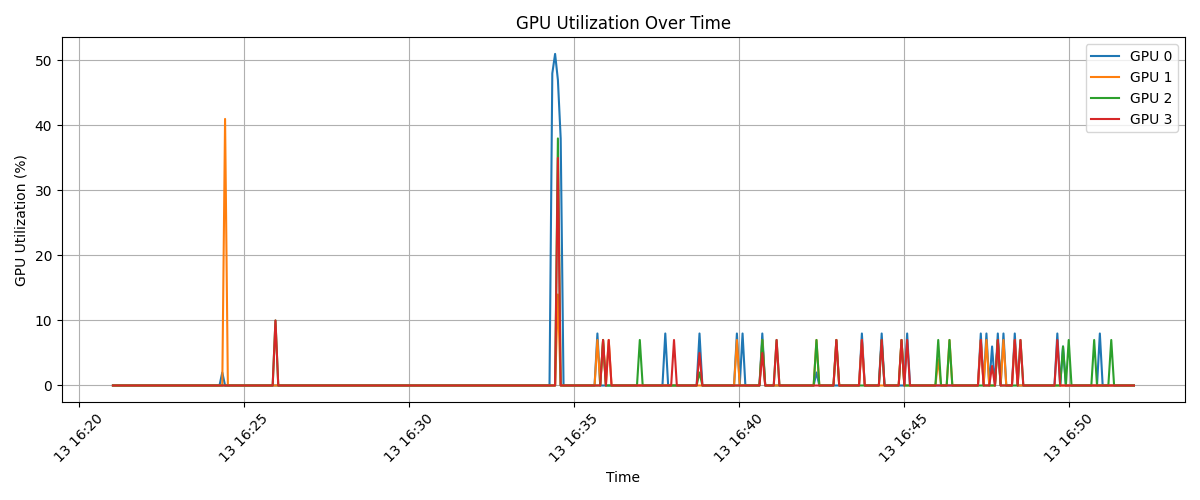

Data behind this chart, as committed beside it:
timestamp, index, name, utilization.gpu [%], memory.used [MiB], memory.total [MiB]
2025/02/13 16:21:01.219, 0, NVIDIA A100-SXM4-40GB, 0 %, 1 MiB, 40960 MiB
2025/02/13 16:21:01.219, 1, NVIDIA A100-SXM4-40GB, 0 %, 1 MiB, 40960 MiB
2025/02/13 16:21:01.220, 2, NVIDIA A100-SXM4-40GB, 0 %, 1 MiB, 40960 MiB
2025/02/13 16:21:01.220, 3, NVIDIA A100-SXM4-40GB, 0 %, 1 MiB, 40960 MiB
2025/02/13 16:21:06.379, 0, NVIDIA A100-SXM4-40GB, 0 %, 5 MiB, 40960 MiB
2025/02/13 16:21:06.380, 1, NVIDIA A100-SXM4-40GB, 0 %, 5 MiB, 40960 MiB
2025/02/13 16:21:06.380, 2, NVIDIA A100-SXM4-40GB, 0 %, 5 MiB, 40960 MiB
2025/02/13 16:21:06.381, 3, NVIDIA A100-SXM4-40GB, 0 %, 5 MiB, 40960 MiB
2025/02/13 16:21:11.518, 0, NVIDIA A100-SXM4-40GB, 0 %, 425 MiB, 40960 MiB
2025/02/13 16:21:11.519, 1, NVIDIA A100-SXM4-40GB, 0 %, 425 MiB, 40960 MiB
2025/02/13 16:21:11.520, 2, NVIDIA A100-SXM4-40GB, 0 %, 425 MiB, 40960 MiB
2025/02/13 16:21:11.520, 3, NVIDIA A100-SXM4-40GB, 0 %, 425 MiB, 40960 MiB
2025/02/13 16:21:16.611, 0, NVIDIA A100-SXM4-40GB, 0 %, 425 MiB, 40960 MiB
2025/02/13 16:21:16.612, 1, NVIDIA A100-SXM4-40GB, 0 %, 425 MiB, 40960 MiB
2025/02/13 16:21:16.612, 2, NVIDIA A100-SXM4-40GB, 0 %, 425 MiB, 40960 MiB
2025/02/13 16:21:16.612, 3, NVIDIA A100-SXM4-40GB, 0 %, 425 MiB, 40960 MiB
2025/02/13 16:21:21.703, 0, NVIDIA A100-SXM4-40GB, 0 %, 425 MiB, 40960 MiB
2025/02/13 16:21:21.704, 1, NVIDIA A100-SXM4-40GB, 0 %, 425 MiB, 40960 MiB
2025/02/13 16:21:21.704, 2, NVIDIA A100-SXM4-40GB, 0 %, 425 MiB, 40960 MiB
2025/02/13 16:21:21.705, 3, NVIDIA A100-SXM4-40GB, 0 %, 425 MiB, 40960 MiB
2025/02/13 16:21:26.794, 0, NVIDIA A100-SXM4-40GB, 0 %, 425 MiB, 40960 MiB
2025/02/13 16:21:26.794, 1, NVIDIA A100-SXM4-40GB, 0 %, 425 MiB, 40960 MiB
2025/02/13 16:21:26.795, 2, NVIDIA A100-SXM4-40GB, 0 %, 425 MiB, 40960 MiB
2025/02/13 16:21:26.795, 3, NVIDIA A100-SXM4-40GB, 0 %, 425 MiB, 40960 MiB
2025/02/13 16:21:31.885, 0, NVIDIA A100-SXM4-40GB, 0 %, 425 MiB, 40960 MiB
2025/02/13 16:21:31.885, 1, NVIDIA A100-SXM4-40GB, 0 %, 425 MiB, 40960 MiB
2025/02/13 16:21:31.886, 2, NVIDIA A100-SXM4-40GB, 0 %, 425 MiB, 40960 MiB
2025/02/13 16:21:31.886, 3, NVIDIA A100-SXM4-40GB, 0 %, 425 MiB, 40960 MiB
2025/02/13 16:21:36.974, 0, NVIDIA A100-SXM4-40GB, 0 %, 425 MiB, 40960 MiB
2025/02/13 16:21:36.975, 1, NVIDIA A100-SXM4-40GB, 0 %, 425 MiB, 40960 MiB
2025/02/13 16:21:36.975, 2, NVIDIA A100-SXM4-40GB, 0 %, 425 MiB, 40960 MiB
2025/02/13 16:21:36.976, 3, NVIDIA A100-SXM4-40GB, 0 %, 425 MiB, 40960 MiB
2025/02/13 16:21:42.066, 0, NVIDIA A100-SXM4-40GB, 0 %, 425 MiB, 40960 MiB
2025/02/13 16:21:42.067, 1, NVIDIA A100-SXM4-40GB, 0 %, 425 MiB, 40960 MiB
2025/02/13 16:21:42.067, 2, NVIDIA A100-SXM4-40GB, 0 %, 425 MiB, 40960 MiB
2025/02/13 16:21:42.067, 3, NVIDIA A100-SXM4-40GB, 0 %, 425 MiB, 40960 MiB
2025/02/13 16:21:47.168, 0, NVIDIA A100-SXM4-40GB, 0 %, 425 MiB, 40960 MiB
2025/02/13 16:21:47.169, 1, NVIDIA A100-SXM4-40GB, 0 %, 425 MiB, 40960 MiB
2025/02/13 16:21:47.170, 2, NVIDIA A100-SXM4-40GB, 0 %, 425 MiB, 40960 MiB
2025/02/13 16:21:47.170, 3, NVIDIA A100-SXM4-40GB, 0 %, 425 MiB, 40960 MiB
2025/02/13 16:21:52.271, 0, NVIDIA A100-SXM4-40GB, 0 %, 425 MiB, 40960 MiB
2025/02/13 16:21:52.272, 1, NVIDIA A100-SXM4-40GB, 0 %, 425 MiB, 40960 MiB
2025/02/13 16:21:52.272, 2, NVIDIA A100-SXM4-40GB, 0 %, 425 MiB, 40960 MiB
2025/02/13 16:21:52.273, 3, NVIDIA A100-SXM4-40GB, 0 %, 425 MiB, 40960 MiB
2025/02/13 16:21:57.360, 0, NVIDIA A100-SXM4-40GB, 0 %, 425 MiB, 40960 MiB
2025/02/13 16:21:57.361, 1, NVIDIA A100-SXM4-40GB, 0 %, 425 MiB, 40960 MiB
2025/02/13 16:21:57.362, 2, NVIDIA A100-SXM4-40GB, 0 %, 425 MiB, 40960 MiB
2025/02/13 16:21:57.362, 3, NVIDIA A100-SXM4-40GB, 0 %, 425 MiB, 40960 MiB
2025/02/13 16:22:02.452, 0, NVIDIA A100-SXM4-40GB, 0 %, 425 MiB, 40960 MiB
2025/02/13 16:22:02.452, 1, NVIDIA A100-SXM4-40GB, 0 %, 425 MiB, 40960 MiB
2025/02/13 16:22:02.453, 2, NVIDIA A100-SXM4-40GB, 0 %, 425 MiB, 40960 MiB
2025/02/13 16:22:02.453, 3, NVIDIA A100-SXM4-40GB, 0 %, 425 MiB, 40960 MiB
2025/02/13 16:22:07.542, 0, NVIDIA A100-SXM4-40GB, 0 %, 425 MiB, 40960 MiB
2025/02/13 16:22:07.543, 1, NVIDIA A100-SXM4-40GB, 0 %, 425 MiB, 40960 MiB
2025/02/13 16:22:07.544, 2, NVIDIA A100-SXM4-40GB, 0 %, 425 MiB, 40960 MiB
2025/02/13 16:22:07.544, 3, NVIDIA A100-SXM4-40GB, 0 %, 425 MiB, 40960 MiB
2025/02/13 16:22:12.646, 0, NVIDIA A100-SXM4-40GB, 0 %, 425 MiB, 40960 MiB
2025/02/13 16:22:12.647, 1, NVIDIA A100-SXM4-40GB, 0 %, 425 MiB, 40960 MiB
2025/02/13 16:22:12.647, 2, NVIDIA A100-SXM4-40GB, 0 %, 425 MiB, 40960 MiB
2025/02/13 16:22:12.647, 3, NVIDIA A100-SXM4-40GB, 0 %, 425 MiB, 40960 MiB
... 1,392 more rows
